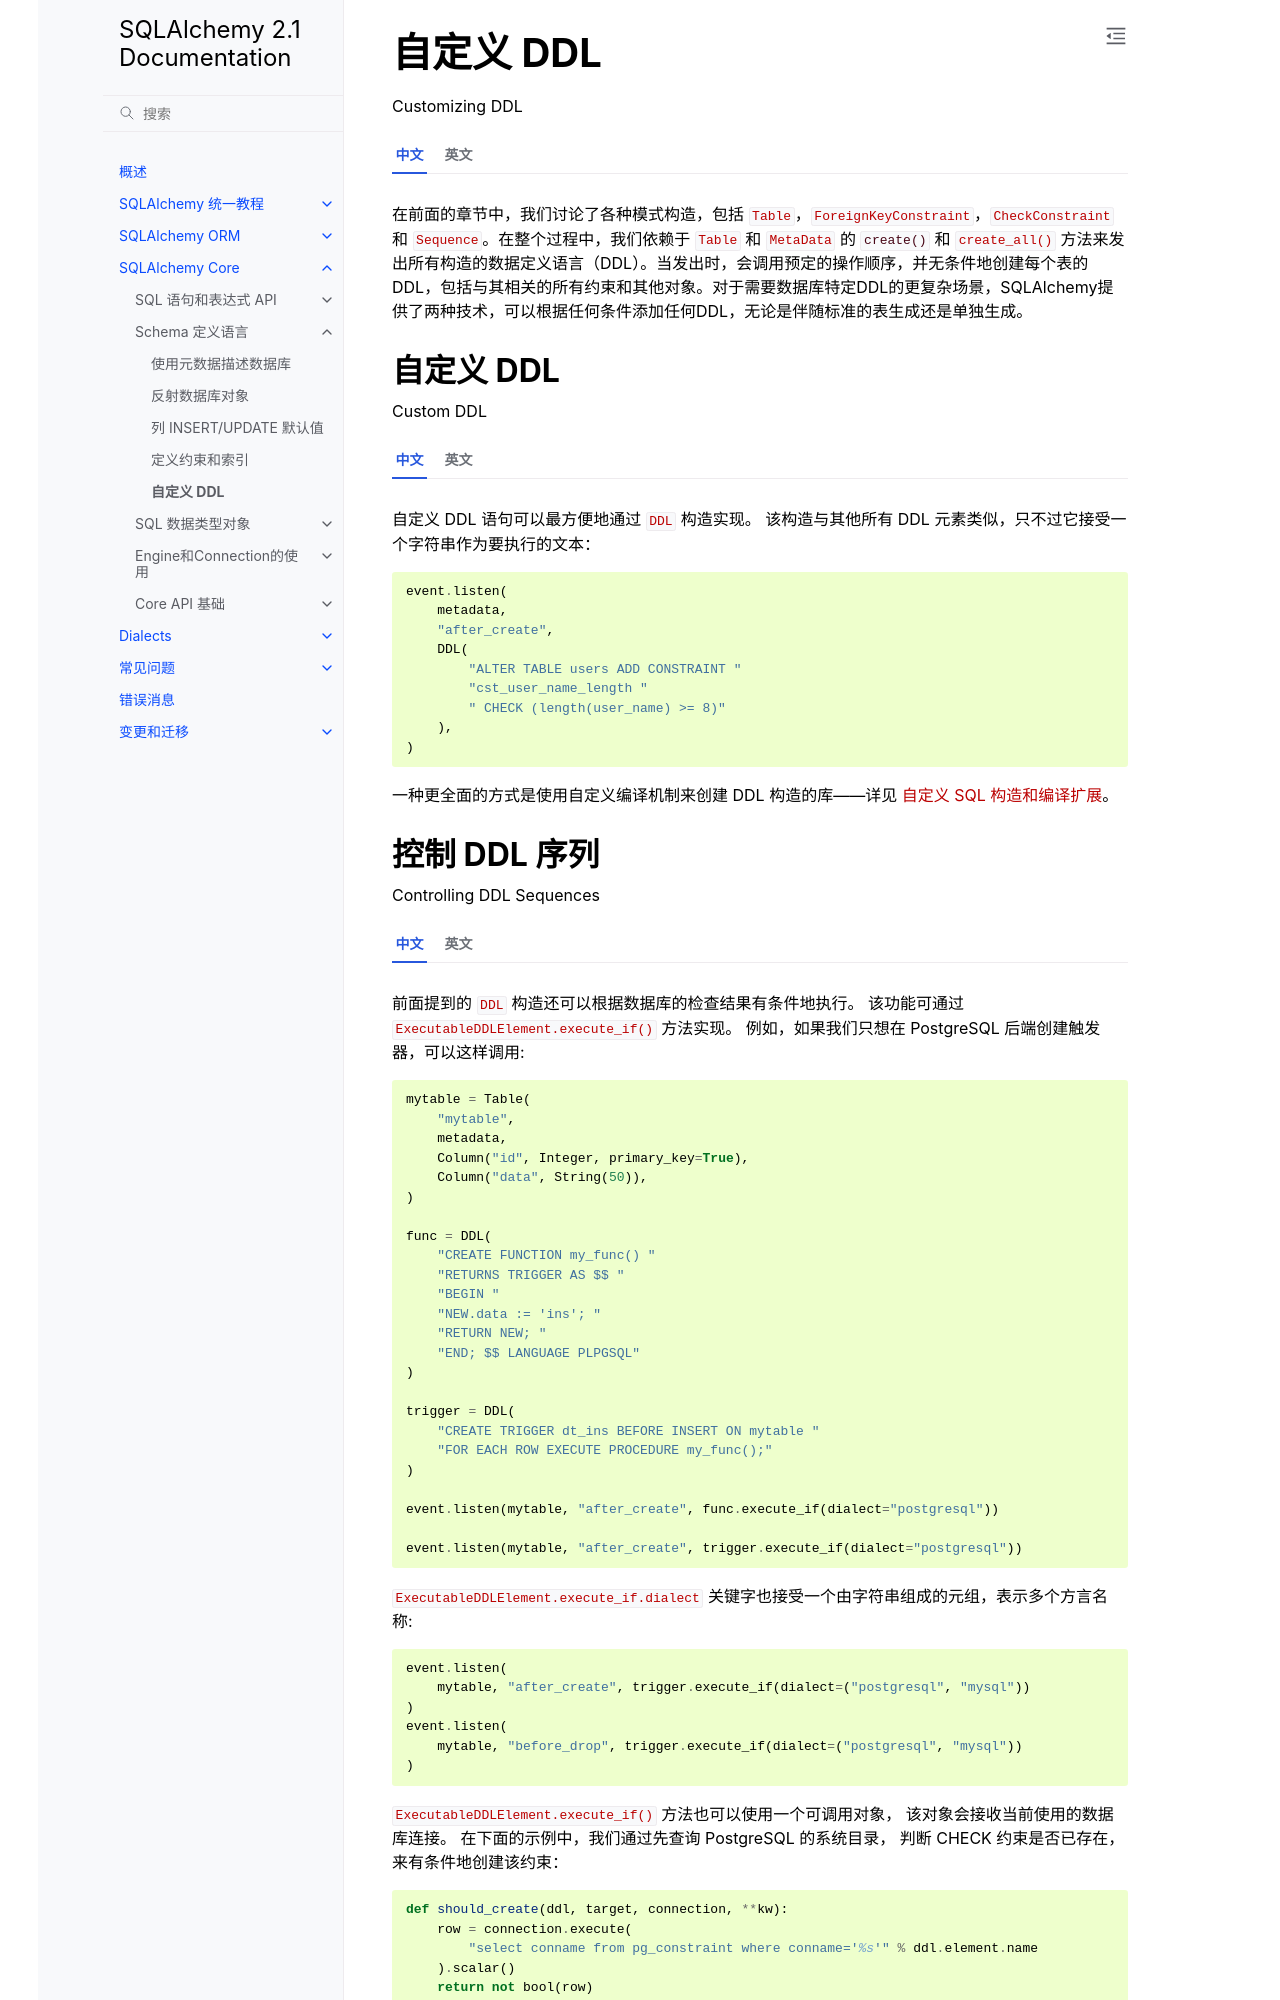

repository: hellowac/sqlalchemy-zh-cn · page: core/ddl.html · generator: sphinx

.. _metadata_ddl_toplevel:
.. _metadata_ddl:
.. currentmodule:: sqlalchemy.schema

自定义 DDL
===============

Customizing DDL

.. tab:: 中文

    在前面的章节中，我们讨论了各种模式构造，包括 :class:`~sqlalchemy.schema.Table`，:class:`~sqlalchemy.schema.ForeignKeyConstraint`，:class:`~sqlalchemy.schema.CheckConstraint` 和 :class:`~sqlalchemy.schema.Sequence`。在整个过程中，我们依赖于 :class:`~sqlalchemy.schema.Table` 和 :class:`~sqlalchemy.schema.MetaData` 的 ``create()`` 和 :func:`~sqlalchemy.schema.MetaData.create_all` 方法来发出所有构造的数据定义语言（DDL）。当发出时，会调用预定的操作顺序，并无条件地创建每个表的DDL，包括与其相关的所有约束和其他对象。对于需要数据库特定DDL的更复杂场景，SQLAlchemy提供了两种技术，可以根据任何条件添加任何DDL，无论是伴随标准的表生成还是单独生成。

.. tab:: 英文

    In the preceding sections we've discussed a variety of schema constructs
    including :class:`~sqlalchemy.schema.Table`,
    :class:`~sqlalchemy.schema.ForeignKeyConstraint`,
    :class:`~sqlalchemy.schema.CheckConstraint`, and
    :class:`~sqlalchemy.schema.Sequence`. Throughout, we've relied upon the
    ``create()`` and :func:`~sqlalchemy.schema.MetaData.create_all` methods of
    :class:`~sqlalchemy.schema.Table` and :class:`~sqlalchemy.schema.MetaData` in
    order to issue data definition language (DDL) for all constructs. When issued,
    a pre-determined order of operations is invoked, and DDL to create each table
    is created unconditionally including all constraints and other objects
    associated with it. For more complex scenarios where database-specific DDL is
    required, SQLAlchemy offers two techniques which can be used to add any DDL
    based on any condition, either accompanying the standard generation of tables
    or by itself.
